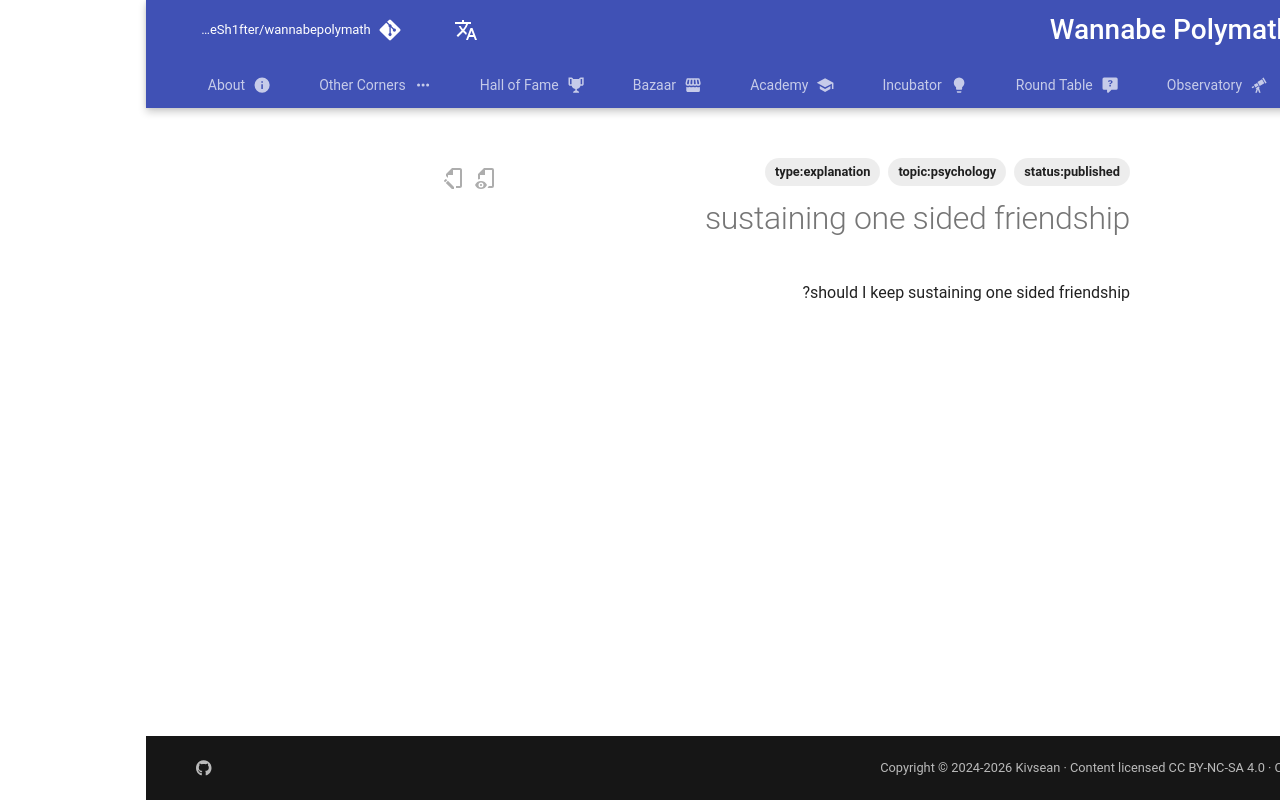

repository: Sh4peSh1fter/wannabepolymath · page: he/other_corners/topics/psychology/blog/sustaining_one_sided_friendship/index.html · generator: mkdocs

# sustaining one sided friendship

should I keep sustaining one sided friendship?
